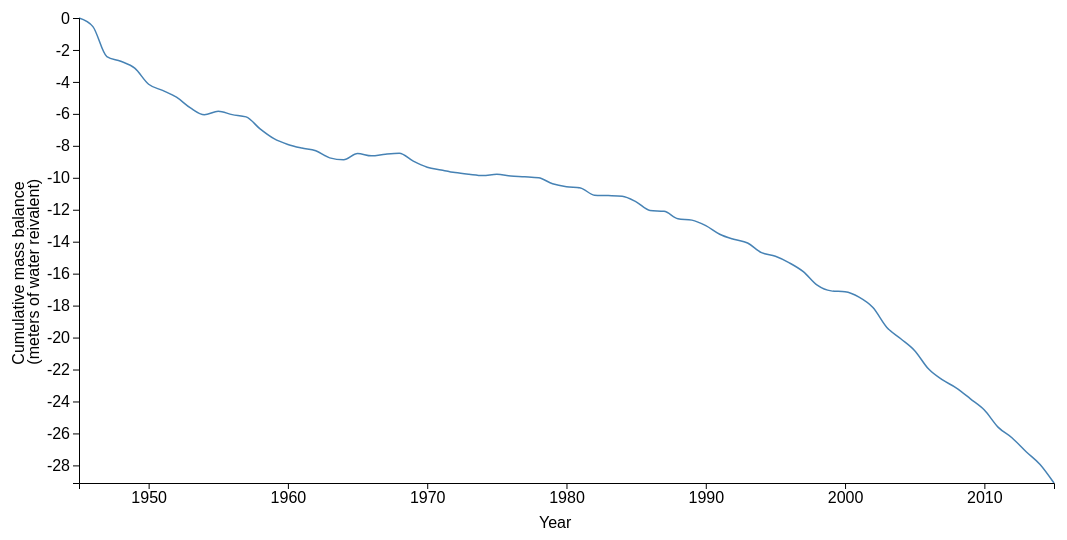
D3 v5 page, settled after 480 driven frames (8 s of simulated time); the page loaded 1 data file(s).


// ── scripts/Glaciers_SVG.js
function init(){

  var dataset, xScale, yScale, xAxis, yAxis, line, area;

  var margin = {top: 50, right: 370, bottom: 30, left: 200};
  var padding  = 55;

  var w = 1600 - margin.left - margin.right;
  var h = 600 - margin.top - margin.bottom;

  //define the position of x axis label (y)
  var xAxisTextY = h - 10;

  var rowConverter = function(d) {
    return {
      //convert string to date format
      date: d3.timeParse("%Y")(d.Year),
      //MCMB = Mean cumulative mass balance
      MB: parseFloat(d.MCMB)
    };
  }


  //get data
  d3.csv("data/Glaciers.csv", rowConverter).then(function(data){
    dataset = data;
    console.table(dataset,["date","MB"]);
    lineChart(dataset);
  });

  function lineChart(){

    //define x scale
    xScale = d3.scaleTime()
         .domain([
          d3.min(dataset, function(d) { return d.date; }),
          d3.max(dataset, function(d) { return d.date; })
        ])
         .range([padding, w]);

    //define y scale
    yScale = d3.scaleLinear()
          .domain([d3.min(dataset, function(d) { return d.MB; }), d3.max(dataset, function(d) { return d.MB; })])
          .range([h - padding, 0]);

    //x-axis
    xAxis = d3.axisBottom()
           .scale(xScale)
           .ticks(6);

    //y-axis
    yAxis = d3.axisLeft()
           .scale(yScale)
           .ticks(10);

    area = d3.area()
             .x(function(d){ return xScale(d.date); })

             //base line for area shape
             .y0(function(){ return yScale.range()[0]; })

             .y1(function(d){ return yScale(d.MB); });

    //Define line generator
    line = d3.line()
        .x(function(d) { return xScale(d.date); })
        .y(function(d) { return yScale(d.MB); })
        .curve(d3.curveMonotoneX);


    var svg = d3.select("#linechart1")
                .append("svg")
                  .attr("width", w + margin.left + margin.right)
                  .attr("height", h + margin.top + margin.bottom)
                .append("g")
                .attr("transform","translate(" + margin.left + "," + margin.top + ")");

    //create line
    svg.append("path")
      .datum(dataset)
      .attr("class", "line")
      .attr("d", line);

    //create x-axis
    svg.append("g")
      .attr("class", "xaxis")
      .attr("transform", "translate(0," + (h - padding) + ")")
      .call(xAxis);

    //create y-axis
    svg.append("g")
      .attr("class", "yaxis")
      .attr("transform", "translate(" + (padding) + ",0)")
      .call(yAxis);

    //x axis label
    svg.append("text")
        .attr("transform", "translate(0," + h/1.5 + ") rotate(270)")
        .style("font", "16px sans-serif")
        .text("Cumulative mass balance");

    //x axis label 2
    svg.append("text")
        .attr("transform", "translate(15," + h/1.5 + ") rotate(270)")
        .style("font", "16px sans-serif")
        .text("(meters of water reivalent)");

    //y axis label
    svg.append("text")
        .attr("transform", "translate(" + w/2 + "," + xAxisTextY + ")")
        .style("font", "16px sans-serif")
        .text("Year");

    //   This allows to find the closest X index of the mouse:
    var bisect = d3.bisector(function(d) { return d.date; }).right;

    var focusbackground = svg.append('rect')
      .style("fill", "#3399CC")
      .attr('width', 350)
      .attr('height', 50)
      .style("opacity", 0);

    // Create the circle that travels along the curve of chart
    var focus = svg.append('g')
      .append('circle')
        .style("fill", "skyblue")
        .attr("stroke", "black")
        .attr('r', 4)
        //to hide the circle when the user did not hover the chart
        .style("opacity", 0)

    // Create the text that travels along the curve of chart (Year)
    var focusTextYear = svg
      .append('g')
      .append('text')
        .style("opacity", 0)
        .style("fill","white")
        .attr("text-anchor", "left")
        .attr("alignment-baseline", "middle")

    // Create the text that travels along the curve of chart (Temperature Anomaly)
    var focusTextTA = svg
      .append('g')
      .append('text')
        .style("opacity", 0)
        .style("fill","white")
        .attr("text-anchor", "left")
        .attr("alignment-baseline", "middle")

    // Create a rect on top of the svg area: this rectangle recovers mouse position
    svg.append('rect')
      .style("fill", "none")
      .style("pointer-events", "all")
      .attr('width', w)
      .attr('height', h)
      .on('mouseover', mouseover)
      .on('mousemove', mousemove)
      .on('mouseout', mouseout);

   // What happens when the mouse move -> show the annotations at the right positions.
    function mouseover() {
      focusTextYear.style("opacity",1);
      focusTextTA.style("opacity",1);
      focus.style("opacity", 1);
      focusbackground.style("opacity",1);
    }

    function mousemove() {
      // recover coordinate we need
      var x0 = xScale.invert(d3.mouse(this)[0]);
      var i = bisect(dataset, x0);
      selectedData = dataset[i]

      //convert date back to string
      var formatTime = d3.timeFormat("%Y");

      focusbackground.attr("x", xScale(selectedData.date)+15)
                    .attr("y", yScale(selectedData.MB)-15)
                    .style("opacity", 1)

      focus.attr("cx", xScale(selectedData.date))
        .attr("cy", yScale(selectedData.MB))

      focusTextYear.html("Year:" + formatTime(selectedData.date))
        .attr("x", xScale(selectedData.date)+15)
        .attr("y", yScale(selectedData.MB))

      focusTextTA.html("Cumulative Mass Balance: " + selectedData.MB)
        .attr("x", xScale(selectedData.date)+15)
        .attr("y", yScale(selectedData.MB)+20)
      }

    function mouseout() {
      focusTextYear.style("opacity", 0);
      focusTextTA.style("opacity", 0);
      focus.style("opacity", 0);
      focusbackground.style("opacity",0);
    }

  }

}

window.onload = init;


### data: data/Glaciers.csv
Year, MCMB, Number of observations
1945, 0, 
1946, -0.54, 1
1947, -2.42, 1
1948, -2.71, 1
1949, -3.14, 4
1950, -4.145, 4
1951, -4.532, 4
1952, -4.955, 3
1953, -5.626, 8
1954, -6.057, 7
1955, -5.835, 7
1956, -6.048, 7
1957, -6.189, 10
1958, -6.94, 10
1959, -7.553, 11
1960, -7.916, 14
1961, -8.142, 15
1962, -8.31, 20
1963, -8.754, 23
1964, -8.871, 23
1965, -8.48, 25
1966, -8.628, 28
1967, -8.521, 29
1968, -8.461, 31
1969, -8.961, 31
1970, -9.34, 32
1971, -9.511, 32
1972, -9.672, 32
1973, -9.779, 32
1974, -9.86, 32
1975, -9.785, 33
1976, -9.884, 35
1977, -9.933, 37
1978, -10.01, 37
1979, -10.37, 37
1980, -10.56, 37
1981, -10.64, 36
1982, -11.09, 37
1983, -11.11, 39
1984, -11.16, 40
1985, -11.51, 40
1986, -12.05, 40
1987, -12.1, 40
1988, -12.56, 40
1989, -12.65, 40
1990, -12.99, 40
1991, -13.53, 40
1992, -13.85, 39
1993, -14.08, 40
1994, -14.69, 40
1995, -14.91, 40
1996, -15.32, 40
1997, -15.87, 40
1998, -16.72, 40
1999, -17.08, 40
2000, -17.13, 40
2001, -17.47, 40
2002, -18.12, 40
2003, -19.36, 40
2004, -20.07, 40
... 11 more rows